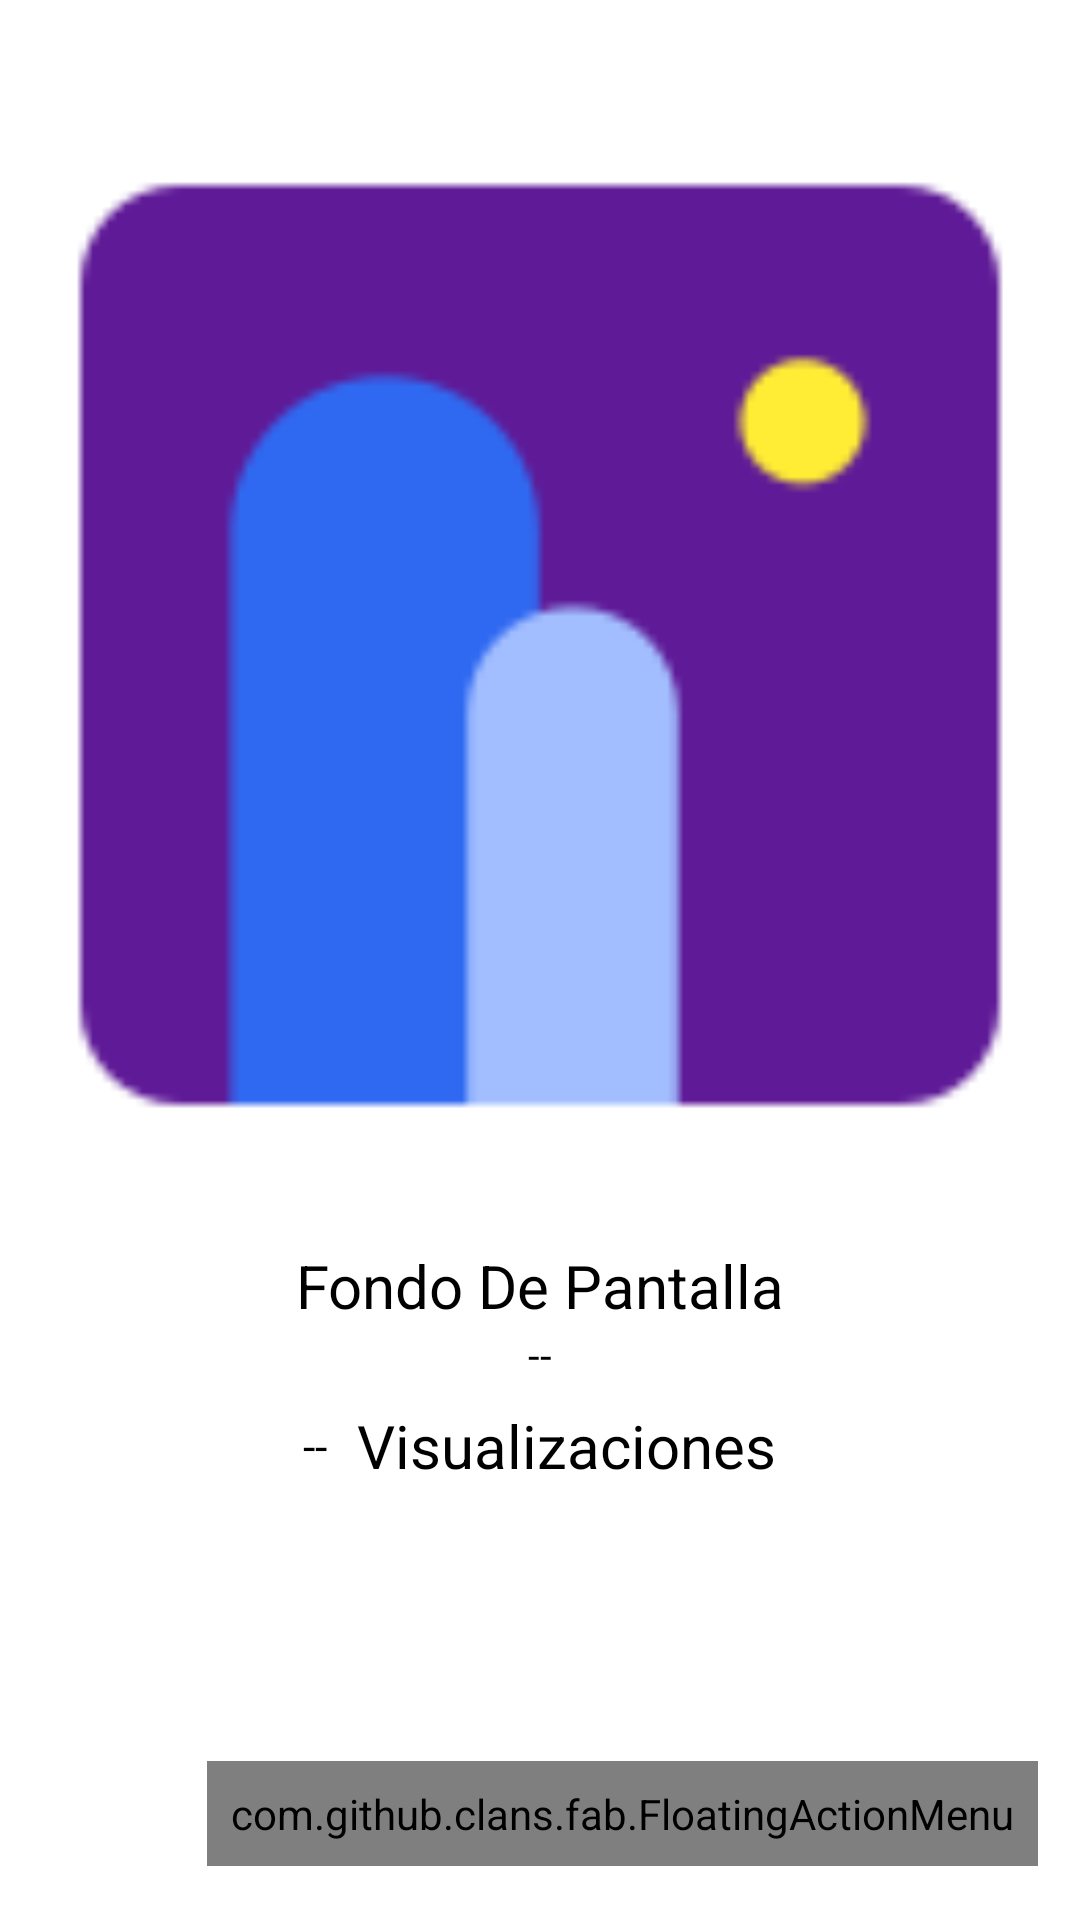

This screen was rendered from an Android layout file. Write that file and the resources it references.
<!-- AndroidManifest.xml: application theme AppTheme -->
<!-- res/layout/activity_detalle_cliente.xml -->
<?xml version="1.0" encoding="utf-8"?>
<RelativeLayout xmlns:android="http://schemas.android.com/apk/res/android"
    xmlns:app="http://schemas.android.com/apk/res-auto"
    xmlns:tools="http://schemas.android.com/tools"
    android:layout_width="match_parent"
    android:layout_height="match_parent"
    xmlns:fab="http://schemas.android.com/apk/res-auto"
    android:background="#fff"
    tools:context=".DetalleCLiente.DetalleCliente">

    <androidx.appcompat.widget.LinearLayoutCompat
        android:layout_width="match_parent"
        android:layout_height="wrap_content"
        android:orientation="vertical"
        >
        <androidx.appcompat.widget.AppCompatImageView
            android:layout_marginTop="15sp"
            android:id="@+id/ImagenDetalle"
            android:layout_width="350dp"
            android:layout_height="400dp"
            android:src="@drawable/detalle_imagen"
            android:layout_gravity="center"/>
        <TextView
            android:text="@string/NombreImagenTXT"
            android:textSize="20sp"
            android:textColor="#000"
            android:gravity="center"
            android:layout_width="match_parent"
            android:layout_height="wrap_content"/>

        <TextView
            android:id="@+id/NombreImagenDetalle"
            android:text="@string/NombreImagenDetalle"
            android:textColor="#000"
            android:gravity="center"
            android:layout_width="match_parent"
            android:layout_height="wrap_content"/>

        <androidx.appcompat.widget.LinearLayoutCompat
            android:layout_width="match_parent"
            android:layout_height="wrap_content"
            android:gravity="center"
            android:orientation="horizontal">

            <TextView
                android:id="@+id/VistaDetalle"
                android:text="@string/VistaDetalle"
                android:textSize="15sp"
                android:layout_marginTop="5dp"
                android:textColor="#000"
                android:layout_width="wrap_content"
                android:layout_height="wrap_content"/>

            <TextView
                android:id="@+id/VisualizacionTXT"
                android:text="@string/VisualizacionTXT"
                android:textSize="20sp"
                android:layout_marginStart="10dp"
                android:layout_marginTop="5dp"
                android:textColor="#000"
                android:layout_width="wrap_content"
                android:layout_height="wrap_content"/>

        </androidx.appcompat.widget.LinearLayoutCompat>

    </androidx.appcompat.widget.LinearLayoutCompat>

    <com.github.clans.fab.FloatingActionMenu
        android:layout_width="wrap_content"
        android:layout_height="wrap_content"
        android:layout_alignParentEnd="true"
        android:layout_alignParentBottom="true"
        android:layout_marginStart="16dp"
        android:layout_marginTop="16dp"
        android:layout_marginEnd="14dp"
        android:layout_marginBottom="18dp"
        android:padding="8dp"
        fab:menu_animationDelayPerItem="55"
        fab:menu_backgroundColor="@android:color/transparent"
        fab:menu_buttonSpacing="0dp"
        fab:menu_colorNormal="#34495E"
        fab:menu_colorPressed="#34495E"
        fab:menu_colorRipple="#99d4d4d4"
        fab:menu_fab_size="normal"
        fab:menu_icon="@drawable/fab_add"
        fab:menu_labels_cornerRadius="3dp"
        fab:menu_labels_ellipsize="none"
        fab:menu_labels_hideAnimation="@anim/fab_slide_out_to_right"
        fab:menu_labels_maxLines="1"
        fab:menu_labels_position="left"
        fab:menu_labels_showAnimation="@anim/fab_slide_in_from_right"
        fab:menu_labels_showShadow="true"
        fab:menu_labels_singleLine="false"
        fab:menu_labels_textColor="#fff"
        fab:menu_labels_textSize="15sp"
        fab:menu_openDirection="up"
        fab:menu_shadowColor="#848484"
        fab:menu_shadowRadius="4dp"
        fab:menu_shadowXOffset="1dp"
        fab:menu_shadowYOffset="4dp"
        fab:menu_showShadow="true">

        <com.github.clans.fab.FloatingActionButton
            android:id="@+id/fabDescargar"
            android:layout_width="wrap_content"
            android:layout_height="wrap_content"
            android:src="@drawable/descargar_ico"
            app:fab_colorNormal="#9859b6"
            app:fab_colorPressed="#9859b6"
            app:fab_label="Descargar"
            app:fab_size="mini"/>

        

        <com.github.clans.fab.FloatingActionButton
            android:id="@+id/fabEstablecer"
            android:layout_width="wrap_content"
            android:layout_height="wrap_content"
            android:src="@drawable/establecer_ico"
            app:fab_colorNormal="#1abc9c"
            app:fab_colorPressed="#1abc9c"
            app:fab_label="Establecer"
            app:fab_size="mini"/>


    </com.github.clans.fab.FloatingActionMenu>

</RelativeLayout>
<!-- resources referenced by this layout -->
<resources>
  <!-- drawable detalle_imagen: png bitmap (drawable, 2160 bytes) -->
  <string name="NombreImagenDetalle"> -- </string>
  <string name="NombreImagenTXT">Fondo De Pantalla</string>
  <string name="VistaDetalle"> -- </string>
  <string name="VisualizacionTXT"> Visualizaciones</string>
  <style name="AppTheme" parent="Theme.AppCompat.Light.DarkActionBar">
          
          <item name="colorPrimary">@color/colorPrimary</item>
          <item name="colorPrimaryDark">@color/colorPrimaryDark</item>
          <item name="colorAccent">@color/colorAccent</item>
      </style>
  <color name="colorPrimary">#8A00F7</color>
  <color name="colorPrimaryDark">#8A00F7</color>//cabecera
  <color name="colorAccent">#8A00F7</color>
</resources>
